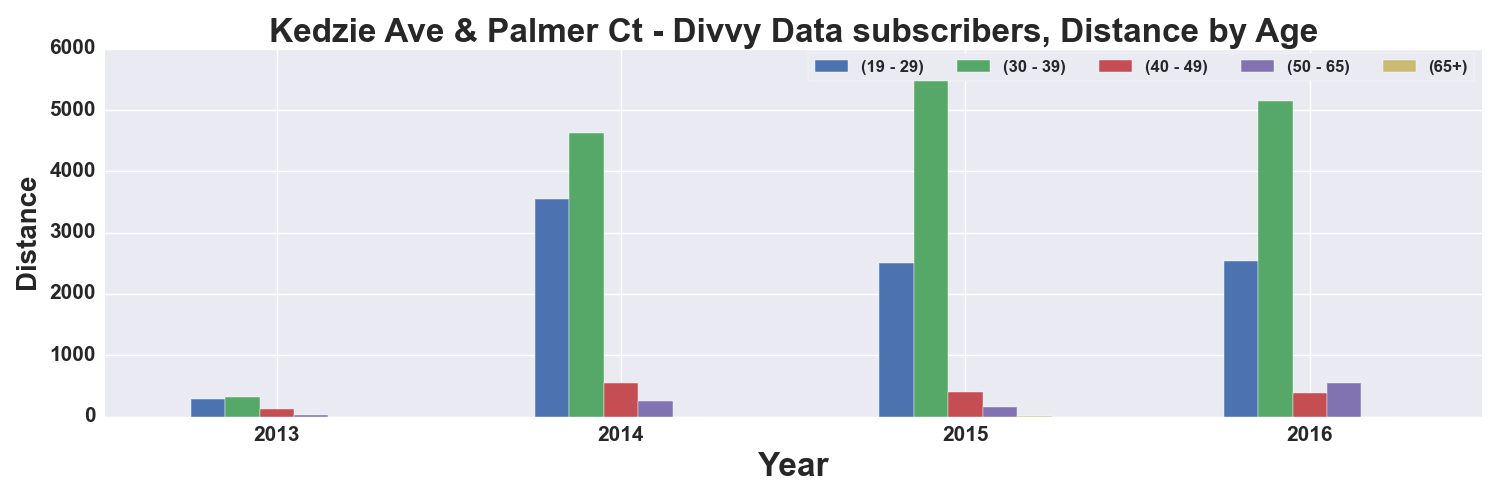

Values plotted in this chart, from the file beside it:
, START TIME YEAR, DISTANCE_Miles, DISTANCE_Miles, DISTANCE_Miles, DISTANCE_Miles, DISTANCE_Miles
AGE_GROUP, , 19 - 29, 30 - 39, 40 - 49, 50 - 65, 65+
0, 2013, 294.7, 321.1, 130.4, 27.78, 
1, 2014, 3549, 4630, 548.4, 257.8, 
2, 2015, 2512, 5730, 398, 160.4, 8.078
3, 2016, 2532, 5141, 388.6, 542.1, 
